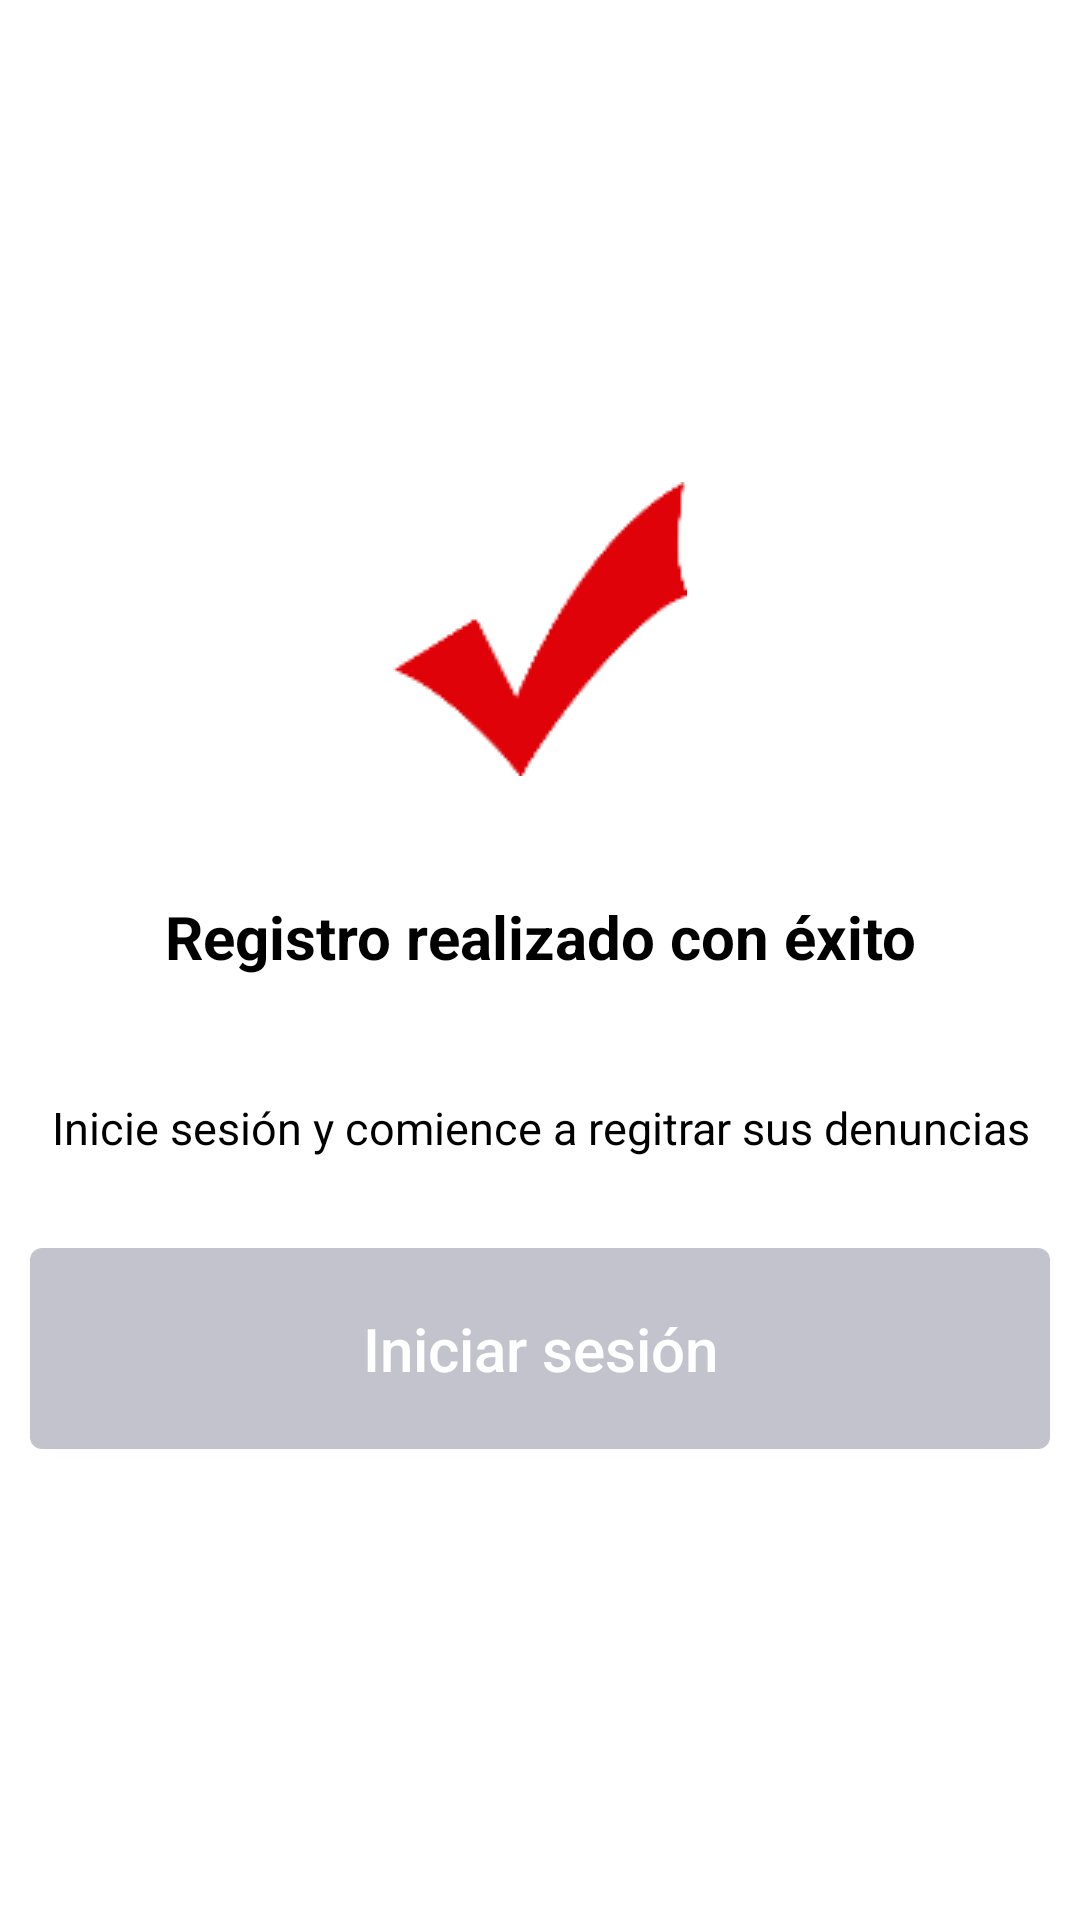

Write the Android layout XML for this screen, with the resource values it uses.
<!-- AndroidManifest.xml: application theme CustomActionBarTheme -->
<!-- res/layout/fragment_welcome_user_main.xml -->
<?xml version="1.0" encoding="utf-8"?>
<LinearLayout xmlns:android="http://schemas.android.com/apk/res/android"
    android:id="@+id/LinearLayout1"
    android:layout_width="match_parent"
    android:layout_height="match_parent"
    android:background="#ffffff"
    android:gravity="center"
    android:orientation="vertical"
    android:padding="10dip" >

    

    <ImageView
        android:layout_width="match_parent"
        android:layout_height="wrap_content"
        android:layout_marginBottom="20dip"
        android:layout_marginTop="4dip"
        android:contentDescription="@string/logoDescription"
        android:src="@drawable/check_android" />
    


    

    <TextView
        android:id="@+id/lblTitleWelcome"
        style="@style/lblStyleTitulo"
        android:layout_marginBottom="20dip"
        android:layout_marginTop="20dip"
        android:text="@string/welcomeMessagesTitle" />

    <TextView
        android:id="@+id/lblBodyWelcome"
        style="@style/lblStyleSubTituloLstVw"
        android:layout_marginBottom="20dip"
        android:layout_marginTop="20dip"
        android:text="@string/welcomeMessagesBody" />

    

    <Button
        android:id="@id/ok_button"
        style="@style/btnStyleOjoVial"
        android:onClick="onOkClick"
        android:text="@string/sigIn"
        android:textAllCaps="false" />

</LinearLayout>
<!-- resources referenced by this layout -->
<resources>
  <!-- drawable check_android: png bitmap (drawable, 2096 bytes) -->
  <string name="logoDescription">Logo BalletPaper</string>
  <string name="sigIn">LOGIN</string>
  <string name="welcomeMessagesBody">Su registro fue exito. Por favor de click en el boton para loguearse en la aplicacion y empezar a registrar sus denuncias.</string>
  <string name="welcomeMessagesTitle">Registro Exitoso</string>
  <style name="btnStyleOjoVial">
          <item name="android:layout_width">fill_parent</item>
          <item name="android:layout_height">wrap_content</item>
          <item name="android:layout_marginTop">10dip</item>
          <item name="android:textColor">#ffffffff</item>
          <item name="android:background">@drawable/round_corner</item>
          <item name="android:paddingTop">20dip</item>
  		<item name="android:paddingBottom">20dip</item>
  		<item name="android:textSize">20.0sp</item>
      </style>
  <style name="lblStyleSubTituloLstVw" parent="@android:style/TextAppearance.Medium">
          <item name="android:textSize">15.0sp</item>
          <item name="android:textStyle">normal</item>
          <item name="android:textColor">@color/black</item>
          <item name="android:layout_width">wrap_content</item>
          <item name="android:layout_height">wrap_content</item>
          <item name="android:gravity">center</item>
      </style>
  <style name="lblStyleTitulo" parent="@android:style/TextAppearance.Medium">
          <item name="android:textSize">20.0sp</item>
          <item name="android:textStyle">bold</item>
          <item name="android:textColor">@color/black</item>
          <item name="android:layout_width">fill_parent</item>
          <item name="android:layout_height">wrap_content</item>
          <item name="android:gravity">center</item>
          <item name="android:singleLine">true</item>
      </style>
  <style name="CustomActionBarTheme" parent="@style/Theme.AppCompat.Light">
          <item name="android:actionBarStyle">@style/MyActionBar</item>
          <item name="android:actionBarTabTextStyle">@style/MyActionBarTabText</item>
          <item name="android:actionMenuTextColor">@color/actionbar_text</item>
  
          
          <item name="actionBarStyle">@style/MyActionBar</item>
          <item name="actionBarTabTextStyle">@style/MyActionBarTabText</item>
          <item name="actionMenuTextColor">@color/actionbar_text</item>
      </style>
  <!-- drawable round_corner (drawable) -->
  <?xml version="1.0" encoding="utf-8"?>
  <shape xmlns:android="http://schemas.android.com/apk/res/android" >
      <corners android:radius="4dip" />
      <solid android:color="#C3C3CD" />
  </shape>
  <color name="black">#ff000000</color>
  <style name="MyActionBar" parent="@style/Widget.AppCompat.Light.ActionBar">
  
  
          
  
      </style>
  <style name="MyActionBarTabText" parent="@style/Widget.AppCompat.Light.ActionBar.TabText">
          <item name="android:textColor">@color/actionbar_text</item>
          
      </style>
</resources>
